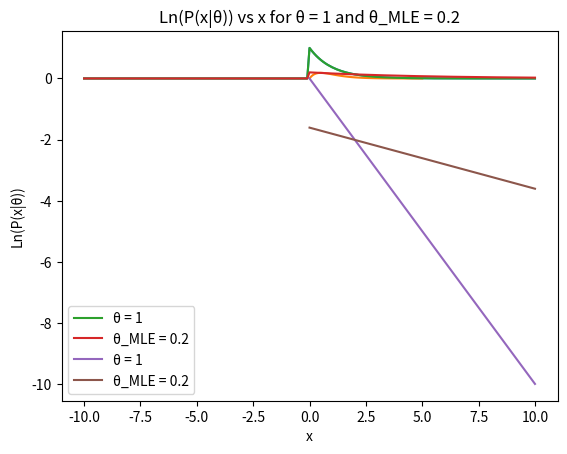

Here is the Python script that generated this plot:
'''
Q7
'''

# Imports
import numpy as np
import matplotlib.pyplot as plt

# Main Functions
def P_x_theta(x, theta):
    if x >= 0:
        return theta * np.exp(-theta * x)
    else:
        return 0

def Theta_MLE(Xs):
    return Xs.shape[0] / np.sum(Xs)

def Plot_Prob_X_Fixed(x, theta_min, theta_max, n):
    thetas = np.linspace(theta_min, theta_max, n)
    P_x_theta_values = [P_x_theta(x, theta) for theta in thetas]
    plt.plot(thetas, P_x_theta_values)
    plt.xlabel('θ')
    plt.ylabel('P(x|θ)')
    plt.title('P(x|θ) vs θ for x = ' + str(x))
    plt.show()

def Plot_Prob_Theta_Fixed(theta, x_min, x_max, n):
    xs = np.array(list(np.linspace(x_min, 0, n)) + list(np.linspace(0, x_max, n)))
    P_x_theta_values = [P_x_theta(x, theta) for x in xs]
    plt.plot(xs, P_x_theta_values)
    plt.xlabel('x')
    plt.ylabel('P(x|θ)')
    plt.title('P(x|θ) vs x for θ = ' + str(theta))
    plt.show()

def Plot_Prob_Theta_Fixed_WithMLE(theta, x_min, x_max, n):
    xs = np.array(list(np.linspace(x_min, 0, n)) + list(np.linspace(0, x_max, n)))
    xs_MLE = np.linspace(0, x_max, n)
    theta_MLE = Theta_MLE(xs_MLE)
    P_x_theta_values = [P_x_theta(x, theta) for x in xs]
    P_x_theta_MLE_values = [P_x_theta(x, theta_MLE) for x in xs]

    plt.plot(xs, P_x_theta_values, label="θ = " + str(theta))
    plt.plot(xs, P_x_theta_MLE_values, label="θ_MLE = " + str(theta_MLE))
    plt.xlabel('x')
    plt.ylabel('P(x|θ)')
    plt.title('P(x|θ) vs x for θ = ' + str(theta) + " and θ_MLE = " + str(theta_MLE))
    plt.legend()
    plt.show()

def LogPlot_Prob_Theta_Fixed_WithMLE(theta, x_min, x_max, n):
    xs = np.array(list(np.linspace(x_min, 0, n)) + list(np.linspace(0, x_max, n)))
    xs_MLE = np.linspace(0, x_max, n)
    theta_MLE = Theta_MLE(xs_MLE)
    P_x_theta_values = np.log([P_x_theta(x, theta) for x in xs])
    P_x_theta_MLE_values = np.log([P_x_theta(x, theta_MLE) for x in xs])

    plt.plot(xs, P_x_theta_values, label="θ = " + str(theta))
    plt.plot(xs, P_x_theta_MLE_values, label="θ_MLE = " + str(theta_MLE))
    plt.xlabel('x')
    plt.ylabel('Ln(P(x|θ))')
    plt.title('Ln(P(x|θ)) vs x for θ = ' + str(theta) + " and θ_MLE = " + str(theta_MLE))
    plt.legend()
    plt.show()

# Driver Code
# Q7 (a) 
# θ = 1
Plot_Prob_Theta_Fixed(1, -10, 10, 100)
# x = 2, 0 <= θ <= 5
Plot_Prob_X_Fixed(2, 0, 5, 100)
# Q7 (c)
# θ = 1 and also θ = θ_MLE
Plot_Prob_Theta_Fixed_WithMLE(1, -10, 10, 100)
LogPlot_Prob_Theta_Fixed_WithMLE(1, -10, 10, 100)